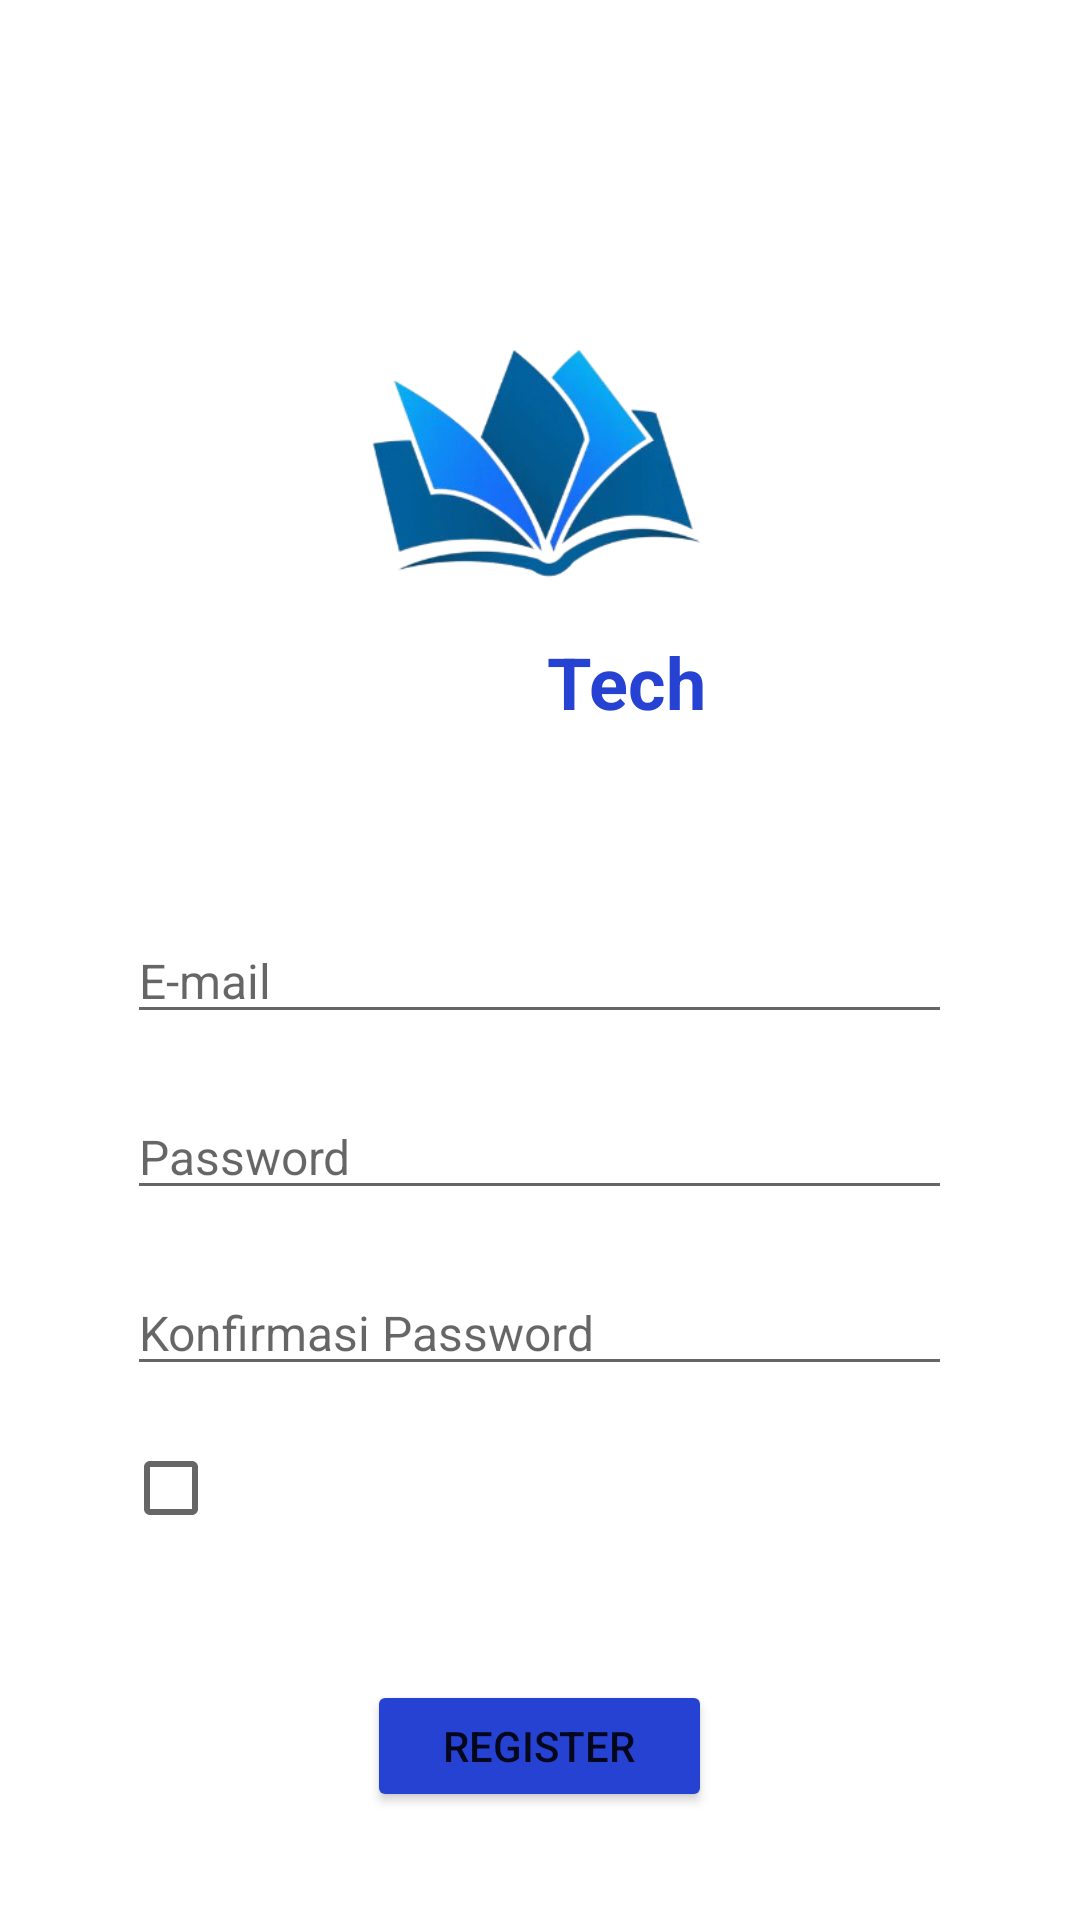

Here is an Android app screen rendered from its layout file. Give the layout XML and the strings, colors and styles it references.
<!-- AndroidManifest.xml: activity theme Theme.MaterialComponents.DayNight.NoActionBar -->
<!-- res/layout/activity_register.xml -->
<?xml version="1.0" encoding="utf-8"?>
<LinearLayout xmlns:android="http://schemas.android.com/apk/res/android"
    xmlns:app="http://schemas.android.com/apk/res-auto"
    xmlns:tools="http://schemas.android.com/tools"
    android:id="@+id/main"
    android:layout_width="match_parent"
    android:layout_height="match_parent"
    android:orientation="vertical"
    android:padding="16dp"
    android:background="@drawable/book"
    tools:context=".RegisterActivity">

    <ImageView
        android:id="@+id/imageView2"
        android:layout_width="135dp"
        android:layout_height="107dp"
        android:layout_gravity="center"
        android:layout_marginTop="88dp"
        app:layout_constraintEnd_toEndOf="parent"
        app:layout_constraintHorizontal_bias="0.508"
        app:layout_constraintStart_toStartOf="parent"
        app:layout_constraintTop_toTopOf="parent"
        app:srcCompat="@drawable/logo"  />

    <LinearLayout
        android:layout_width="match_parent"
        android:layout_height="30dp"
        android:orientation="horizontal">

        <TextView
            android:id="@+id/textView3"
            android:layout_width="10dp"
            android:layout_height="wrap_content"
            android:layout_gravity="right"
            android:layout_marginLeft="125dp"
            android:layout_weight="1"
            android:text="Libra"
            android:textColor="@color/white"
            android:textSize="24dp"
            android:textStyle="bold" />

        <TextView
            android:id="@+id/textView4"
            android:layout_width="130dp"
            android:layout_height="wrap_content"
            android:layout_weight="1"
            android:text="Tech"
            android:textColor="#2642D3"
            android:textSize="24dp"
            android:textStyle="bold" />
    </LinearLayout>

    <EditText
        android:id="@+id/et_email2"
        android:layout_width="275dp"
        android:layout_height="wrap_content"
        android:layout_marginTop="65dp"
        android:layout_gravity="center"
        android:inputType="textEmailAddress"
        android:textColor="@color/white"
        android:layout_below="@id/textView4"
        android:hint="E-mail"
        android:textSize="16dp" />

    <EditText
        android:id="@+id/et_pass2"
        android:layout_width="275dp"
        android:layout_height="wrap_content"
        android:layout_marginTop="20dp"
        android:layout_gravity="center"
        android:ems="10"
        android:inputType="textPassword"
        android:textColor="@color/white"
        android:hint="Password"
        android:textSize="16dp" />

    <EditText
        android:id="@+id/et_pass3"
        android:layout_width="275dp"
        android:layout_height="wrap_content"
        android:layout_marginTop="20dp"
        android:layout_gravity="center"
        android:ems="10"
        android:inputType="textPassword"
        android:textColor="@color/white"
        android:hint="Konfirmasi Password"
        android:textSize="16dp"/>

    <CheckBox
        android:id="@+id/cb_show_password2"
        android:layout_width="wrap_content"
        android:layout_height="wrap_content"
        android:text="Tampilkan Password"
        android:textColor="@color/white"
        android:layout_marginTop="10dp"
        android:layout_marginLeft="25dp"
        android:layout_gravity="left"/>

    <Button
        android:id="@+id/btn_register"
        android:layout_width="115dp"
        android:layout_height="44dp"
        android:layout_marginTop="40dp"
        android:layout_gravity="center"
        android:backgroundTint="#2642D3"
        android:text="Register"/>

    <LinearLayout
        android:layout_width="match_parent"
        android:layout_height="87dp"
        android:orientation="horizontal">

        <TextView
            android:id="@+id/textView8"
            android:layout_width="wrap_content"
            android:layout_height="wrap_content"
            android:layout_marginLeft="95dp"
            android:layout_marginTop="20dp"
            android:text="sudah punya akun?"
            android:textColor="@color/white"
            android:textSize="12dp" />

        <TextView
            android:id="@+id/textLogin"
            android:layout_width="match_parent"
            android:layout_height="wrap_content"
            android:layout_marginLeft="5dp"
            android:layout_marginTop="20dp"
            android:text="Login"
            android:textColor="#2642D3"
            android:textStyle=""
            android:textSize="12dp" />
    </LinearLayout>


</LinearLayout>
<!-- resources referenced by this layout -->
<resources>
  <!-- drawable logo: png bitmap (drawable, 53864 bytes) -->
  <!-- not gathered from this repository: default colours our renderer supplied (Android Studio template values) -->
  <color name="white">#FFFFFFFF</color>
</resources>
